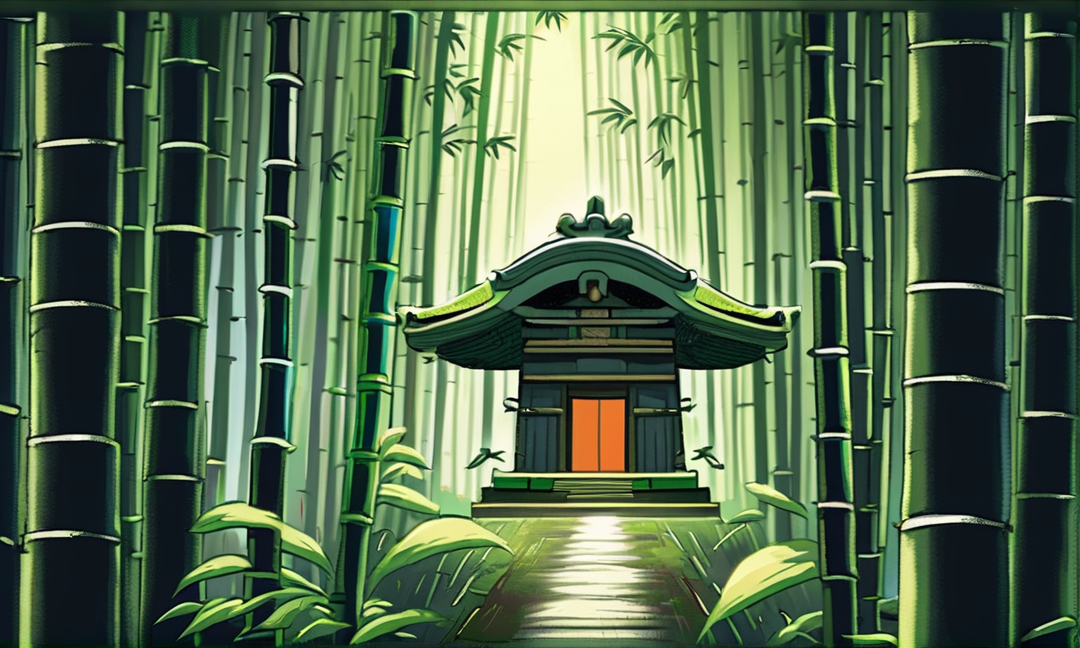
Generation parameters embedded in this image by AUTOMATIC1111 Stable Diffusion web UI or a fork of it (Forge, ...) (PNG 'parameters' text chunk):
Ghibli-style illustration of a hidden pathway through a bamboo forest, leading to an ancient shrine, soft light filtering through the leaves, creating a serene and mystical atmosphere.

Steps: 100, Sampler: DPM++ 2M Karras, CFG scale: 7, Seed: 557861750, Size: 1080x648, Model hash: 1449e5b0b9, Model: animagineXLV3_v30, Version: v1.7.0